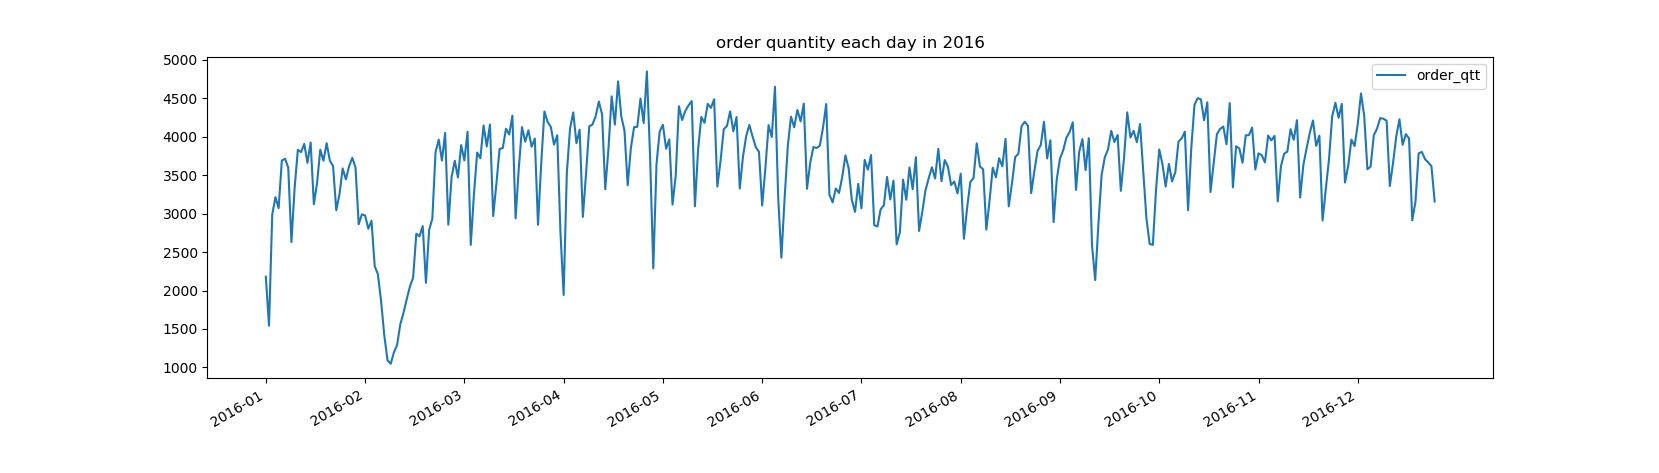

The data file committed next to this chart (first rows):
fdate, order_cnt
2016-01-01, 2180
2016-01-02, 1543
2016-01-03, 2986
2016-01-04, 3215
2016-01-05, 3071
2016-01-06, 3690
2016-01-07, 3715
2016-01-08, 3599
2016-01-09, 2631
2016-01-10, 3335
2016-01-11, 3830
2016-01-12, 3801
2016-01-13, 3908
2016-01-14, 3661
2016-01-15, 3925
2016-01-16, 3123
2016-01-17, 3399
2016-01-18, 3832
2016-01-19, 3689
2016-01-20, 3917
2016-01-21, 3689
2016-01-22, 3619
2016-01-23, 3044
2016-01-24, 3251
2016-01-25, 3589
2016-01-26, 3446
2016-01-27, 3616
2016-01-28, 3726
2016-01-29, 3604
2016-01-30, 2861
2016-01-31, 2991
2016-02-01, 2977
2016-02-02, 2804
2016-02-03, 2908
2016-02-04, 2319
2016-02-05, 2212
2016-02-06, 1861
2016-02-07, 1416
2016-02-08, 1094
2016-02-09, 1047
2016-02-10, 1194
2016-02-11, 1294
2016-02-12, 1562
2016-02-13, 1711
2016-02-14, 1886
2016-02-15, 2052
2016-02-16, 2166
2016-02-17, 2739
2016-02-18, 2705
2016-02-19, 2839
2016-02-20, 2100
2016-02-21, 2787
2016-02-22, 2935
2016-02-23, 3800
2016-02-24, 3963
2016-02-25, 3691
2016-02-26, 4050
2016-02-27, 2857
2016-02-28, 3472
2016-02-29, 3688
... 306 more rows
